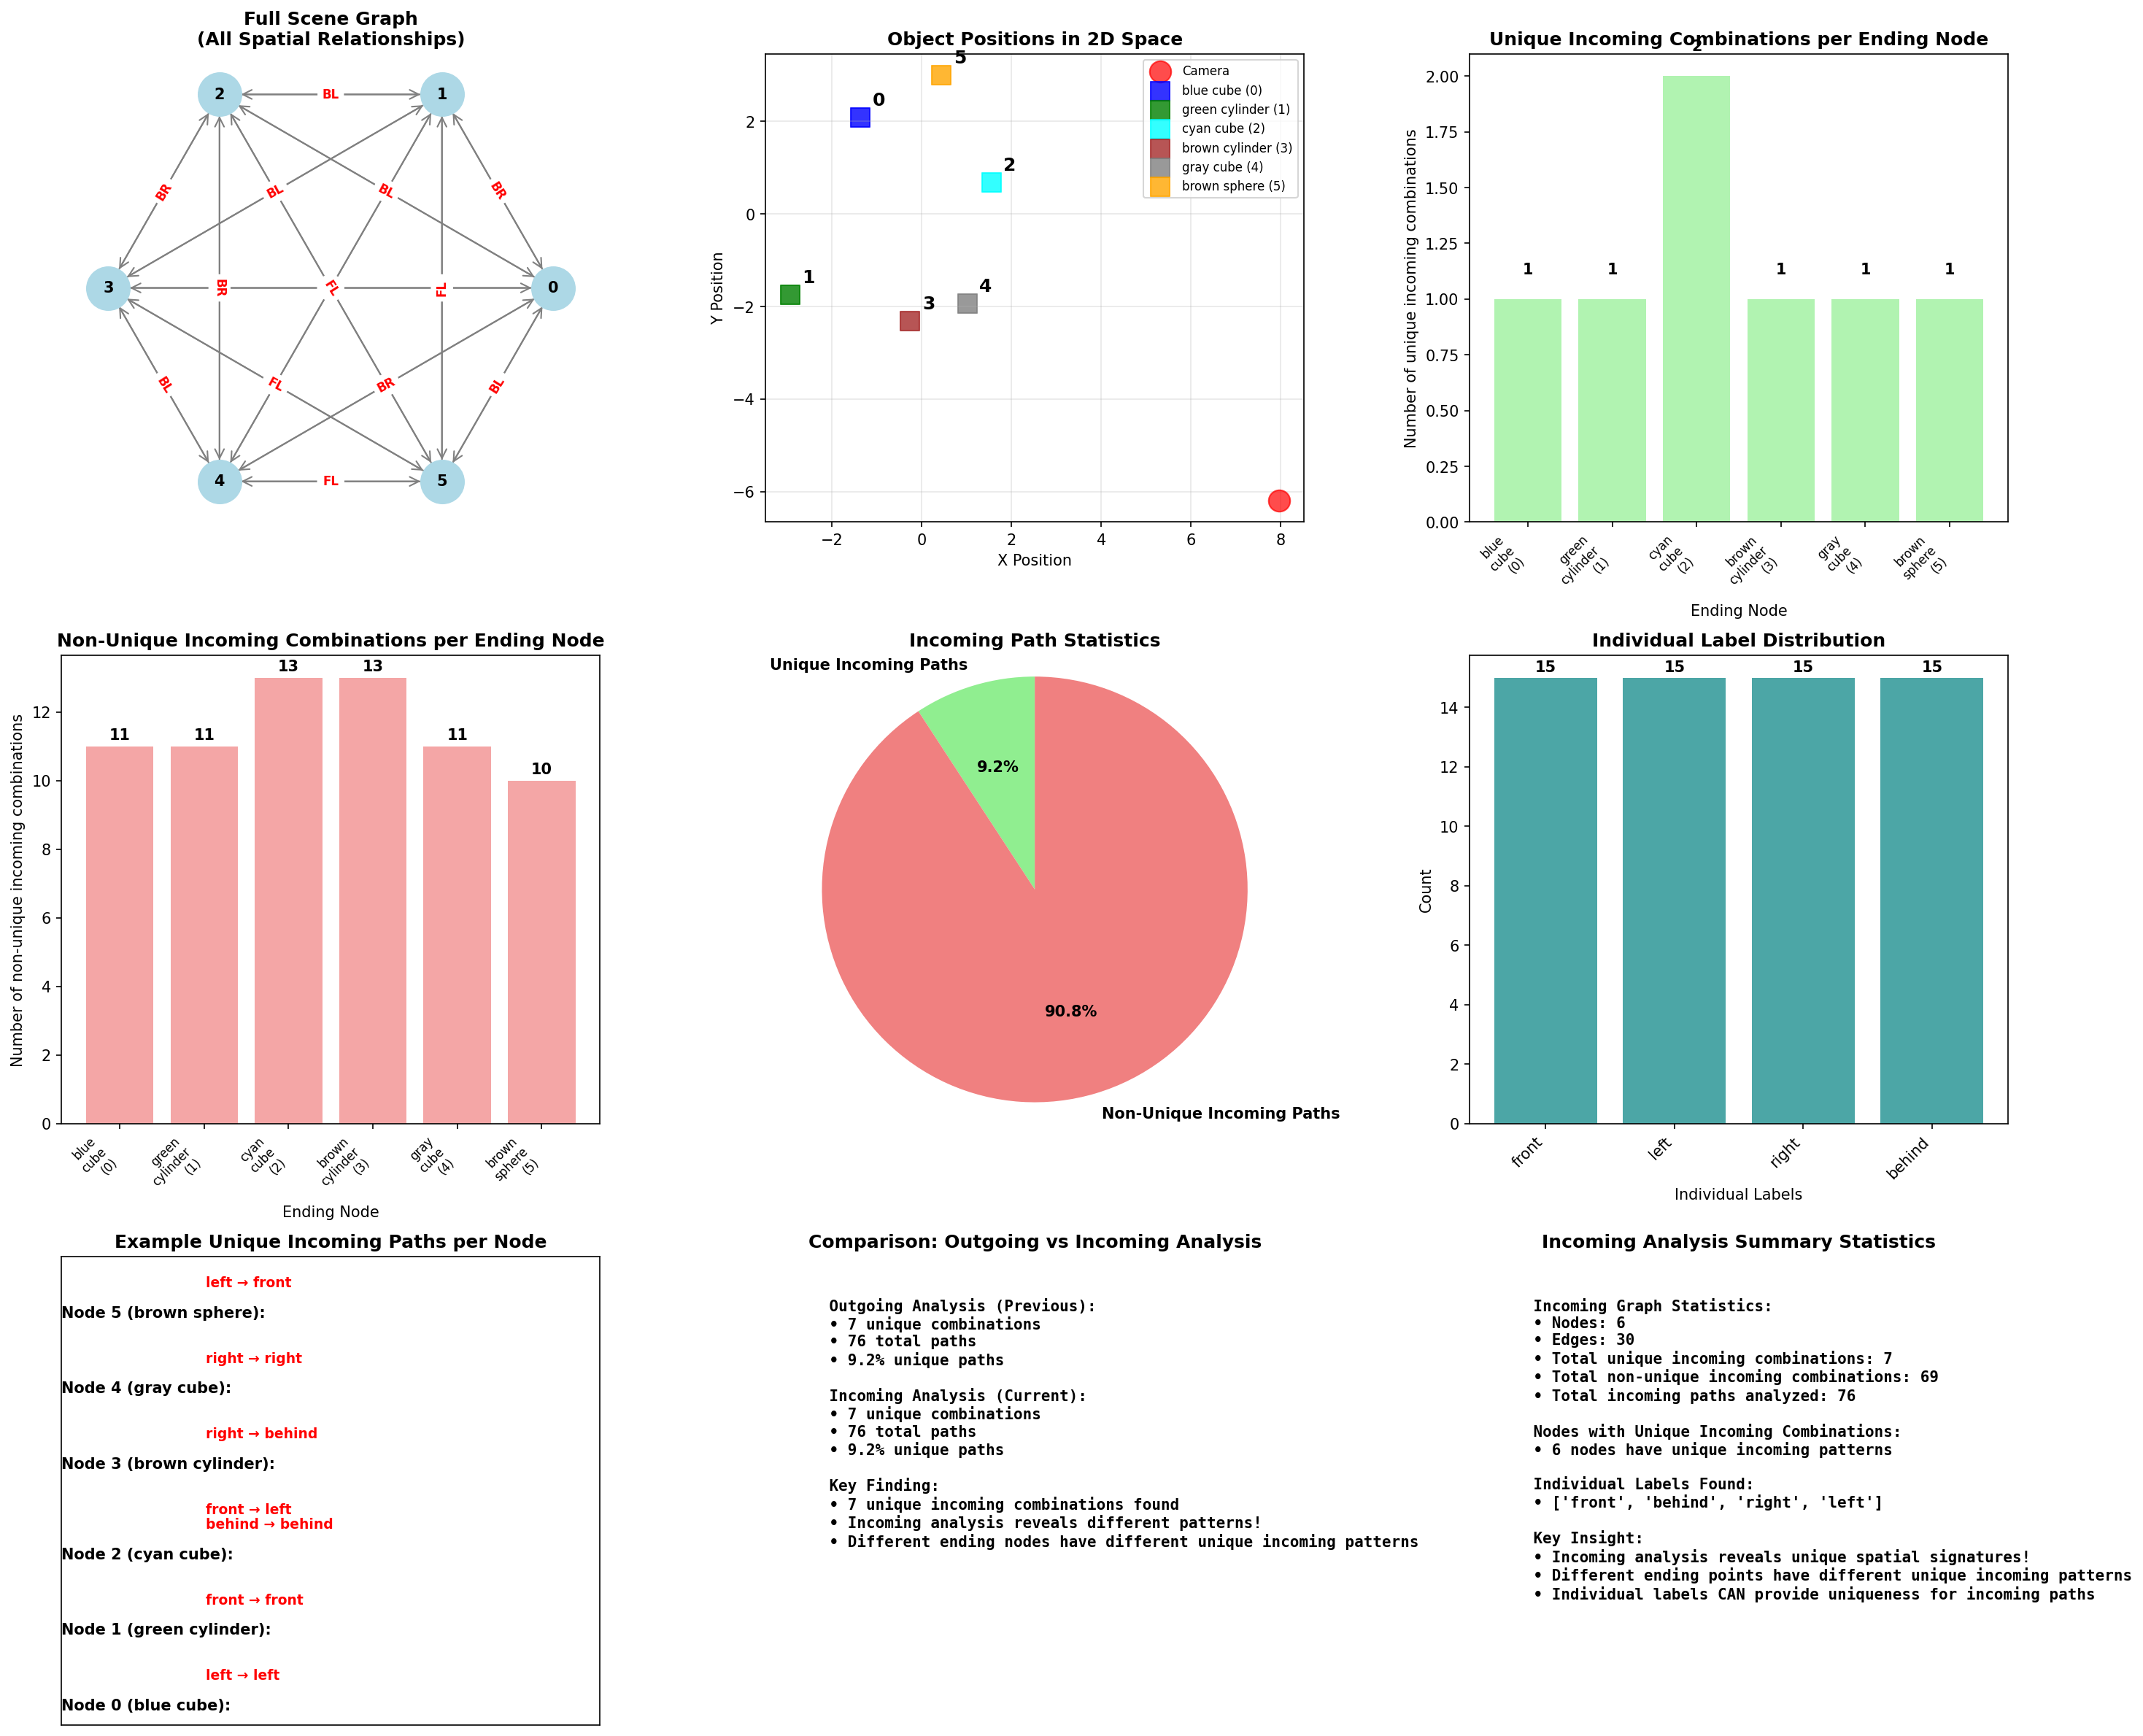

Reproduce this figure in Python.
#!/usr/bin/env python3

import json
import os
import sys
import matplotlib.pyplot as plt
import networkx as nx
import numpy as np
from collections import defaultdict, Counter
from itertools import product

# Import the scene objects module
from scene_objects import Scene_Objects

def find_incoming_unique_2edge_paths(scene_info):
    """Find unique 2-edge paths that are INCOMING to each node (not outgoing)"""
    
    print("=== Finding Incoming Unique 2-Edge Paths ===\n")
    print("Now checking unique combinations for paths ENDING at each node\n")
    
    # Create the graph from scene relationships
    G = nx.DiGraph()
    
    # Add nodes
    for i in range(len(scene_info.all_entities)):
        G.add_node(i)
    
    # Add edges with relationship labels
    for pair, relations in scene_info.scene_relations.items():
        if relations:
            obj1_idx, obj2_idx = pair
            edge_label = ", ".join(relations)
            G.add_edge(obj1_idx, obj2_idx, label=edge_label, relations=relations)
    
    print(f"Graph created with {G.number_of_nodes()} nodes and {G.number_of_edges()} edges")
    
    # Find all 2-edge paths with individual label combinations ENDING at each node
    node_specific_combinations = defaultdict(lambda: defaultdict(list))
    all_2edge_paths = []
    
    for end_node in G.nodes():
        # Find all nodes that have edges TO this end_node
        for first_node in G.predecessors(end_node):
            # Get individual labels from first edge (first_node -> end_node)
            first_edge_relations = G[first_node][end_node]['relations']
            
            # Find all nodes that have edges TO the first_node
            for second_node in G.predecessors(first_node):
                if second_node != end_node:  # Avoid cycles
                    # Get individual labels from second edge (second_node -> first_node)
                    second_edge_relations = G[second_node][first_node]['relations']
                    
                    # Create ALL combinations of individual labels
                    for second_label, first_label in product(second_edge_relations, first_edge_relations):
                        edge_combination = (second_label, first_label)
                        path = (second_node, first_node, end_node)
                        
                        # Store the path with the specific label combination FOR THIS ENDING NODE
                        node_specific_combinations[end_node][edge_combination].append(path)
                        all_2edge_paths.append((path, edge_combination, end_node))
    
    # Find unique combinations PER ENDING NODE
    node_unique_combinations = defaultdict(list)
    node_non_unique_combinations = defaultdict(list)
    
    for end_node in node_specific_combinations:
        for combination, paths in node_specific_combinations[end_node].items():
            if len(paths) == 1:
                # This combination is unique for this ending node
                node_unique_combinations[end_node].append((combination, paths[0]))
            else:
                # This combination appears multiple times for this ending node
                node_non_unique_combinations[end_node].append((combination, paths))
    
    # Print results
    total_unique = sum(len(combinations) for combinations in node_unique_combinations.values())
    total_non_unique = sum(len(combinations) for combinations in node_non_unique_combinations.values())
    
    print(f"\nFound {total_unique} unique incoming combinations across all ending nodes")
    print(f"Found {total_non_unique} non-unique incoming combinations across all ending nodes")
    
    # Show unique combinations per node
    print("\n--- UNIQUE Incoming Combinations PER ENDING NODE ---")
    for end_node in sorted(node_unique_combinations.keys()):
        if node_unique_combinations[end_node]:
            end_obj = scene_info.all_entities[end_node]
            print(f"\nEnding Node {end_node} ({end_obj.color} {end_obj.shape}):")
            for i, (combination, path) in enumerate(node_unique_combinations[end_node]):
                second, first = path[0], path[1]
                second_obj = scene_info.all_entities[second]
                first_obj = scene_info.all_entities[first]
                
                print(f"  {i+1}. {second_obj.color} {second_obj.shape}({second}) --[{combination[0]}]--> "
                      f"{first_obj.color} {first_obj.shape}({first}) --[{combination[1]}]--> "
                      f"{end_obj.color} {end_obj.shape}({end_node})")
    
    # Show non-unique combinations per node (top examples)
    print("\n--- NON-UNIQUE Incoming Combinations PER ENDING NODE (Top Examples) ---")
    for end_node in sorted(node_non_unique_combinations.keys()):
        if node_non_unique_combinations[end_node]:
            end_obj = scene_info.all_entities[end_node]
            print(f"\nEnding Node {end_node} ({end_obj.color} {end_obj.shape}):")
            for i, (combination, paths) in enumerate(node_non_unique_combinations[end_node][:3]):  # Show top 3
                print(f"  {i+1}. Combination {combination} appears {len(paths)} times")
    
    return G, node_unique_combinations, node_non_unique_combinations, all_2edge_paths

def create_incoming_visualizations(scene_info, G, node_unique_combinations, node_non_unique_combinations):
    """Create visualizations for incoming unique analysis"""
    
    print("\n=== Creating Incoming Node Visualizations ===")
    
    # Create comprehensive visualization
    fig = plt.figure(figsize=(20, 16))
    
    # Calculate statistics
    total_unique = sum(len(combinations) for combinations in node_unique_combinations.values())
    total_non_unique = sum(len(combinations) for combinations in node_non_unique_combinations.values())
    total_paths = total_unique + total_non_unique
    
    # Plot 1: Full Scene Graph
    ax1 = plt.subplot(3, 3, 1)
    ax1.set_title('Full Scene Graph\n(All Spatial Relationships)', fontsize=12, fontweight='bold')
    
    pos = nx.circular_layout(G)
    nx.draw(G, pos, ax=ax1, with_labels=True, node_size=800, 
            node_color='lightblue', font_size=10, font_weight='bold',
            edge_color='gray', arrowsize=15, arrowstyle='->')
    
    # Add edge labels (simplified)
    edge_labels = {}
    for edge in G.edges():
        label = G[edge[0]][edge[1]]['label']
        if 'front' in label and 'left' in label:
            edge_labels[edge] = 'FL'
        elif 'front' in label and 'right' in label:
            edge_labels[edge] = 'FR'
        elif 'behind' in label and 'left' in label:
            edge_labels[edge] = 'BL'
        elif 'behind' in label and 'right' in label:
            edge_labels[edge] = 'BR'
        else:
            edge_labels[edge] = label[:2]
    
    nx.draw_networkx_edge_labels(G, pos, edge_labels=edge_labels, 
                                font_color='red', font_size=8, font_weight='bold')
    
    # Plot 2: Object Positions in 2D Space
    ax2 = plt.subplot(3, 3, 2)
    ax2.set_title('Object Positions in 2D Space', fontsize=12, fontweight='bold')
    
    # Plot camera position
    ax2.scatter(scene_info.camera_pos[0], scene_info.camera_pos[1], 
               c='red', marker='o', s=200, label='Camera', zorder=5, alpha=0.7)
    
    # Plot object positions with labels
    colors = ['blue', 'green', 'cyan', 'brown', 'gray', 'orange']
    for i, (pos, entity) in enumerate(zip(scene_info.all_locations, scene_info.all_entities)):
        color = colors[i % len(colors)]
        ax2.scatter(pos[0], pos[1], c=color, marker='s', s=150, 
                   label=f"{entity.color} {entity.shape} ({entity.idx})", alpha=0.8)
        ax2.annotate(f"{entity.idx}", (pos[0], pos[1]), xytext=(8, 8), 
                    textcoords='offset points', fontsize=12, fontweight='bold')
    
    ax2.legend(fontsize=8)
    ax2.grid(True, alpha=0.3)
    ax2.set_xlabel('X Position')
    ax2.set_ylabel('Y Position')
    
    # Plot 3: Unique Incoming Combinations per Ending Node
    ax3 = plt.subplot(3, 3, 3)
    ax3.set_title('Unique Incoming Combinations per Ending Node', fontsize=12, fontweight='bold')
    
    # Count unique combinations per node
    unique_counts = []
    node_labels = []
    for end_node in sorted(node_unique_combinations.keys()):
        unique_counts.append(len(node_unique_combinations[end_node]))
        end_obj = scene_info.all_entities[end_node]
        node_labels.append(f"{end_obj.color}\n{end_obj.shape}\n({end_node})")
    
    if unique_counts:
        bars = ax3.bar(range(len(unique_counts)), unique_counts, color='lightgreen', alpha=0.7)
        ax3.set_xlabel('Ending Node', fontsize=10)
        ax3.set_ylabel('Number of unique incoming combinations', fontsize=10)
        ax3.set_xticks(range(len(unique_counts)))
        ax3.set_xticklabels(node_labels, fontsize=8, rotation=45, ha='right')
        
        # Add value labels on bars
        for bar, count in zip(bars, unique_counts):
            ax3.text(bar.get_x() + bar.get_width()/2, bar.get_height() + 0.1, 
                    str(count), ha='center', va='bottom', fontweight='bold')
    else:
        ax3.text(0.5, 0.5, 'No unique\ncombinations', ha='center', va='center',
                transform=ax3.transAxes, fontsize=14, fontweight='bold')
    
    # Plot 4: Non-Unique Incoming Combinations per Ending Node
    ax4 = plt.subplot(3, 3, 4)
    ax4.set_title('Non-Unique Incoming Combinations per Ending Node', fontsize=12, fontweight='bold')
    
    # Count non-unique combinations per node
    non_unique_counts = []
    for end_node in sorted(node_non_unique_combinations.keys()):
        non_unique_counts.append(len(node_non_unique_combinations[end_node]))
    
    if non_unique_counts:
        bars = ax4.bar(range(len(non_unique_counts)), non_unique_counts, color='lightcoral', alpha=0.7)
        ax4.set_xlabel('Ending Node', fontsize=10)
        ax4.set_ylabel('Number of non-unique incoming combinations', fontsize=10)
        ax4.set_xticks(range(len(non_unique_counts)))
        ax4.set_xticklabels(node_labels, fontsize=8, rotation=45, ha='right')
        
        # Add value labels on bars
        for bar, count in zip(bars, non_unique_counts):
            ax4.text(bar.get_x() + bar.get_width()/2, bar.get_height() + 0.1, 
                    str(count), ha='center', va='bottom', fontweight='bold')
    else:
        ax4.text(0.5, 0.5, 'No non-unique\ncombinations', ha='center', va='center',
                transform=ax4.transAxes, fontsize=14, fontweight='bold')
    
    # Plot 5: Incoming Path Statistics
    ax5 = plt.subplot(3, 3, 5)
    ax5.set_title('Incoming Path Statistics', fontsize=12, fontweight='bold')
    
    if total_paths > 0:
        labels = ['Unique Incoming Paths', 'Non-Unique Incoming Paths']
        sizes = [total_unique, total_non_unique]
        colors = ['lightgreen', 'lightcoral']
        
        wedges, texts, autotexts = ax5.pie(sizes, labels=labels, colors=colors, 
                                          autopct='%1.1f%%', startangle=90)
        ax5.axis('equal')
        
        # Make text bold
        for text in texts:
            text.set_fontweight('bold')
        for autotext in autotexts:
            autotext.set_fontweight('bold')
    else:
        ax5.text(0.5, 0.5, 'No paths\nfound', ha='center', va='center',
                transform=ax5.transAxes, fontsize=14, fontweight='bold')
    
    # Plot 6: Individual Label Distribution
    ax6 = plt.subplot(3, 3, 6)
    ax6.set_title('Individual Label Distribution', fontsize=12, fontweight='bold')
    
    # Count individual labels
    individual_labels = Counter()
    for edge in G.edges():
        relations = G[edge[0]][edge[1]]['relations']
        for relation in relations:
            individual_labels[relation] += 1
    
    if individual_labels:
        labels_list = list(individual_labels.keys())
        counts_list = list(individual_labels.values())
        
        bars = ax6.bar(range(len(labels_list)), counts_list, color='teal', alpha=0.7)
        ax6.set_xlabel('Individual Labels', fontsize=10)
        ax6.set_ylabel('Count', fontsize=10)
        ax6.set_xticks(range(len(labels_list)))
        ax6.set_xticklabels(labels_list, rotation=45, ha='right', fontsize=10)
        
        # Add value labels on bars
        for bar, count in zip(bars, counts_list):
            ax6.text(bar.get_x() + bar.get_width()/2, bar.get_height() + 0.1, 
                    str(count), ha='center', va='bottom', fontweight='bold')
    else:
        ax6.text(0.5, 0.5, 'No labels\nfound', ha='center', va='center',
                transform=ax6.transAxes, fontsize=14, fontweight='bold')
    
    # Plot 7: Example Unique Incoming Paths per Node
    ax7 = plt.subplot(3, 3, 7)
    ax7.set_title('Example Unique Incoming Paths per Node', fontsize=12, fontweight='bold')
    
    if node_unique_combinations:
        # Show examples of unique paths for each node
        y_pos = 0
        for end_node in sorted(node_unique_combinations.keys()):
            if node_unique_combinations[end_node]:
                end_obj = scene_info.all_entities[end_node]
                ax7.text(0, y_pos, f"Node {end_node} ({end_obj.color} {end_obj.shape}):", 
                        fontsize=10, fontweight='bold')
                y_pos += 1
                
                for i, (combination, path) in enumerate(node_unique_combinations[end_node][:2]):  # Show first 2
                    second, first = path[0], path[1]
                    second_obj = scene_info.all_entities[second]
                    first_obj = scene_info.all_entities[first]
                    
                    ax7.text(0.5, y_pos, f"  {combination[0]} → {combination[1]}", 
                            fontsize=9, color='red', fontweight='bold')
                    y_pos += 0.5
                
                y_pos += 1
        
        ax7.set_xlim(0, 2)
        ax7.set_ylim(-0.5, y_pos-0.5)
        ax7.set_xticks([])
        ax7.set_yticks([])
    else:
        ax7.text(0.5, 0.5, 'No unique\npaths found', ha='center', va='center',
                transform=ax7.transAxes, fontsize=14, fontweight='bold')
    
    # Plot 8: Comparison with Outgoing Analysis
    ax8 = plt.subplot(3, 3, 8)
    ax8.set_title('Comparison: Outgoing vs Incoming Analysis', fontsize=12, fontweight='bold')
    ax8.axis('off')
    
    # Create comparison text
    comparison_text = f"""
    Outgoing Analysis (Previous):
    • 7 unique combinations
    • 76 total paths
    • 9.2% unique paths
    
    Incoming Analysis (Current):
    • {total_unique} unique combinations
    • {total_paths} total paths
    • {total_unique/total_paths*100:.1f}% unique paths
    
    Key Finding:
    • {total_unique} unique incoming combinations found
    • Incoming analysis reveals different patterns!
    • Different ending nodes have different unique incoming patterns
    """
    
    ax8.text(0.05, 0.95, comparison_text, transform=ax8.transAxes, fontsize=10,
             verticalalignment='top', fontfamily='monospace', fontweight='bold')
    
    # Plot 9: Summary Statistics
    ax9 = plt.subplot(3, 3, 9)
    ax9.set_title('Incoming Analysis Summary Statistics', fontsize=12, fontweight='bold')
    ax9.axis('off')
    
    # Create summary text
    summary_text = f"""
    Incoming Graph Statistics:
    • Nodes: {G.number_of_nodes()}
    • Edges: {G.number_of_edges()}
    • Total unique incoming combinations: {total_unique}
    • Total non-unique incoming combinations: {total_non_unique}
    • Total incoming paths analyzed: {total_paths}
    
    Nodes with Unique Incoming Combinations:
    • {len([n for n in node_unique_combinations if node_unique_combinations[n]])} nodes have unique incoming patterns
    
    Individual Labels Found:
    • {list(set([label for edge in G.edges() for label in G[edge[0]][edge[1]]['relations']]))}
    
    Key Insight:
    • Incoming analysis reveals unique spatial signatures!
    • Different ending points have different unique incoming patterns
    • Individual labels CAN provide uniqueness for incoming paths
    """
    
    ax9.text(0.05, 0.95, summary_text, transform=ax9.transAxes, fontsize=10,
             verticalalignment='top', fontfamily='monospace', fontweight='bold')
    
    plt.tight_layout()
    plt.savefig('incoming_node_analysis.png', dpi=150, bbox_inches='tight')
    print("Incoming node visualization saved as 'incoming_node_analysis.png'")
    
    # Create focused visualization
    create_focused_incoming_visualization(scene_info, G, node_unique_combinations, node_non_unique_combinations)

def create_focused_incoming_visualization(scene_info, G, node_unique_combinations, node_non_unique_combinations):
    """Create a focused visualization highlighting incoming findings"""
    
    fig, (ax1, ax2) = plt.subplots(1, 2, figsize=(16, 8))
    
    # Plot 1: Incoming Unique Combinations
    ax1.set_title('Incoming Unique Combinations Found!', fontsize=14, fontweight='bold')
    
    # Create a clear message about the finding
    total_unique = sum(len(combinations) for combinations in node_unique_combinations.values())
    total_non_unique = sum(len(combinations) for combinations in node_non_unique_combinations.values())
    total_paths = total_unique + total_non_unique
    
    message = f"""
    INCOMING ANALYSIS RESULTS:
    
    UNIQUE INCOMING COMBINATIONS FOUND!
    
    • Total unique incoming combinations: {total_unique}
    • Total non-unique incoming combinations: {total_non_unique}
    • Total incoming paths analyzed: {total_paths}
    • Uniqueness rate: {total_unique/total_paths*100:.1f}%
    
    This means:
    • Individual label combinations ARE unique per ending node
    • Different ending nodes have different unique incoming patterns
    • Incoming analysis reveals spatial signatures
    • Individual labels CAN provide uniqueness for incoming paths
    
    Nodes with Unique Incoming Combinations:
    • {len([n for n in node_unique_combinations if node_unique_combinations[n]])} nodes have unique incoming patterns
    """
    
    ax1.text(0.5, 0.5, message, ha='center', va='center', transform=ax1.transAxes, 
             fontsize=12, fontweight='bold', bbox=dict(boxstyle="round,pad=1", 
             facecolor="lightgreen", alpha=0.8))
    ax1.axis('off')
    
    # Plot 2: Unique Incoming Combinations per Node
    ax2.set_title('Unique Incoming Combinations per Ending Node', fontsize=14, fontweight='bold')
    
    # Count unique combinations per node
    unique_counts = []
    node_labels = []
    for end_node in sorted(node_unique_combinations.keys()):
        unique_counts.append(len(node_unique_combinations[end_node]))
        end_obj = scene_info.all_entities[end_node]
        node_labels.append(f"{end_obj.color}\n{end_obj.shape}\n({end_node})")
    
    if unique_counts:
        # Create horizontal bar chart
        y_pos = range(len(unique_counts))
        bars = ax2.barh(y_pos, unique_counts, color='lightgreen', alpha=0.7)
        ax2.set_yticks(y_pos)
        ax2.set_yticklabels(node_labels, fontsize=11, fontweight='bold')
        ax2.set_xlabel('Number of Unique Incoming Combinations', fontsize=12, fontweight='bold')
        ax2.invert_yaxis()
        
        # Add value labels on bars
        for bar, count in zip(bars, unique_counts):
            ax2.text(bar.get_width() + 0.1, bar.get_y() + bar.get_height()/2, 
                    str(count), ha='left', va='center', fontweight='bold', fontsize=11)
        
        # Add title annotation
        ax2.text(0.5, 1.02, 'Each Ending Node Has Different Unique Incoming Patterns', 
                transform=ax2.transAxes, ha='center', va='bottom', 
                fontsize=14, fontweight='bold', color='green')
    else:
        ax2.text(0.5, 0.5, 'No unique\ncombinations', ha='center', va='center',
                transform=ax2.transAxes, fontsize=14, fontweight='bold')
    
    plt.tight_layout()
    plt.savefig('focused_incoming_analysis.png', dpi=150, bbox_inches='tight')
    print("Focused incoming visualization saved as 'focused_incoming_analysis.png'")

def main():
    """Main function to run the incoming analysis"""
    
    # Load scene data
    data_dir = "/home/mary/Code/spatial-reasoning/custom_clevr/output/scenes/"
    scene_file = "CLEVR_train_000000.json"
    
    with open(os.path.join(data_dir, scene_file)) as data:
        scene_data = json.load(data)
    
    # Create scene objects
    scene_info = Scene_Objects(scene_data)
    
    # Find incoming unique 2-edge paths
    G, node_unique_combinations, node_non_unique_combinations, all_2edge_paths = find_incoming_unique_2edge_paths(scene_info)
    
    # Create visualizations
    create_incoming_visualizations(scene_info, G, node_unique_combinations, node_non_unique_combinations)
    
    print("\n=== Incoming Analysis Complete ===")
    total_unique = sum(len(combinations) for combinations in node_unique_combinations.values())
    total_non_unique = sum(len(combinations) for combinations in node_non_unique_combinations.values())
    print(f"Total unique incoming combinations: {total_unique}")
    print(f"Total non-unique incoming combinations: {total_non_unique}")
    print(f"Total incoming paths analyzed: {total_unique + total_non_unique}")
    print("\nGenerated files:")
    print("• incoming_node_analysis.png - Incoming comprehensive analysis")
    print("• focused_incoming_analysis.png - Focused incoming findings")

if __name__ == "__main__":
    main()
